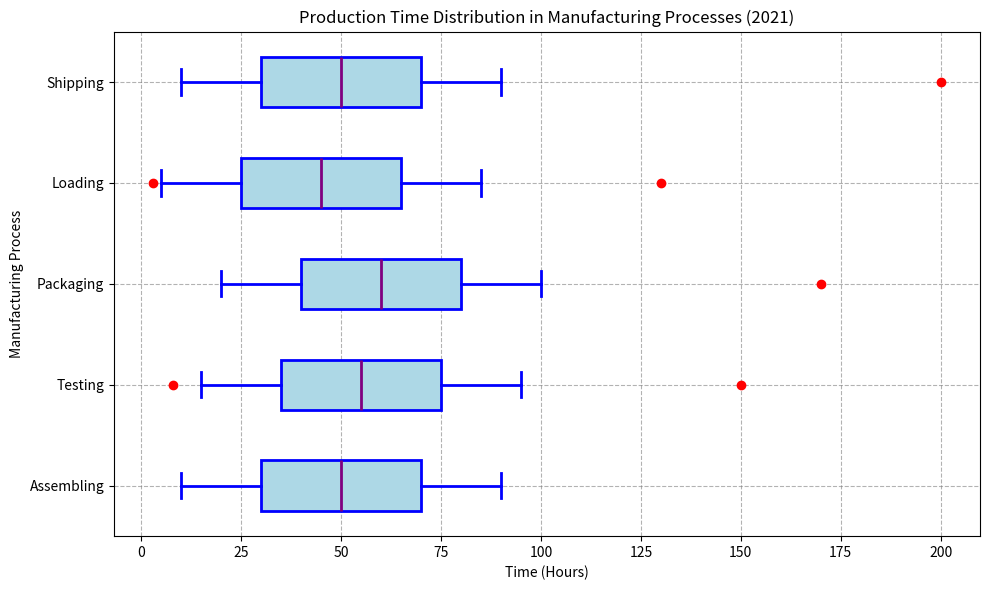

Generate this figure with matplotlib: (Note: this script raises an exception after producing the figure.)
import matplotlib.pyplot as plt
import numpy as np

# Data
data = [
    ["Assembling",10,30,50,70,90,[]],
    ["Testing",15,35,55,75,95,[8, 150]],
    ["Packaging",20,40,60,80,100,[170]],
    ["Loading",5,25,45,65,85,[3,130]],
    ["Shipping",10,30,50,70,90,[200]]
]

# Restructure the data into two 2D list
categories = [x[0] for x in data]
box_data = [x[1:6] for x in data]
outliers = [x[6] for x in data]

# Plot the data with the type of box plot
fig, ax = plt.subplots(figsize=(10,6)) 
ax.boxplot(box_data, vert=False, patch_artist=True, medianprops={'linewidth': 2, 'color': 'purple'},  
           boxprops = {'facecolor': 'lightblue', 'color': 'blue', 'linewidth': 2}, 
           whiskerprops={'color': 'blue', 'linewidth': 2}, capprops={'color': 'blue', 'linewidth': 2}, whis=1.5)

ax.set_yticklabels(categories)

# Plot outliers
for i, outlier in enumerate(outliers):
    if outlier:
        ax.plot(outlier, [i + 1] * len(outlier), 'ro')

# Set title and labels
ax.set_xlabel('Time (Hours)')
ax.set_ylabel('Manufacturing Process')
ax.set_title('Production Time Distribution in Manufacturing Processes (2021)')

# Set grid
ax.grid(True, linestyle='--', which='major', color='gray', alpha=.6)

# Save figure
plt.tight_layout()
plt.savefig('/cpfs01/user/yehancheng/workspace/datasets/SimChartV2/demo/box/png/120_202312270030.png', format='png', dpi=300)

# Clear the current image state
plt.clf()
